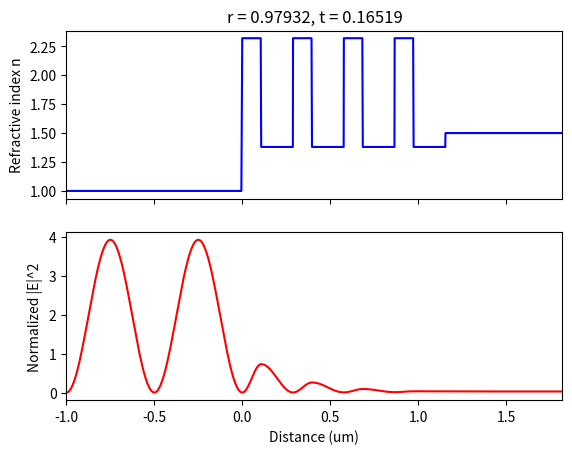
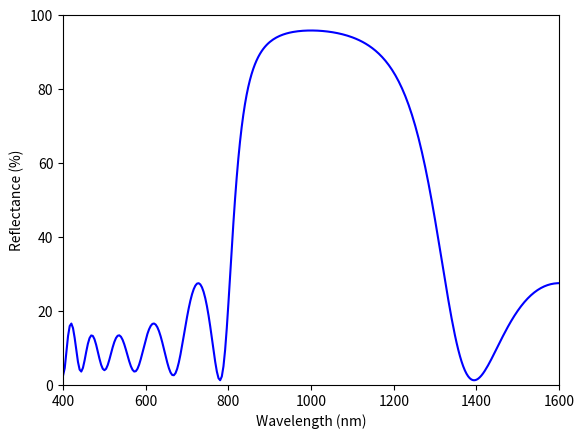

These charts were generated, in order, by the following Python code:
import numpy as np
import matplotlib.pyplot as plt

'''
Transfer matrix method

Inputs
wvl: wavelength
fulln: array with all refractive indices
fullw: array with all layer widths

Outputs:
r: reflection coefficient
t: transmission coefficient
x: position
Nn: refractive indices (vs x)
E: optical field (vs x)
'''
def tmm(wvl, fulln, fullw):
    # Exponent factors
    d = fullw*2*np.pi/wvl*fulln

    # Initiate arrays
    x = []
    E = []
    Nn = []
    N = len(fulln)
    M = np.zeros((2,2,N-1),dtype=complex)
    rs = np.zeros(N-1)
    ts = np.zeros(N-1)

    # Loop through layers
    for ii in range(N-1):

        # n of adjacent layers
        n1 = fulln[ii]
        n2 = fulln[ii+1]

        # Fresnel relations
        rs[ii] = (n1 - n2)/(n1+n2)
        ts[ii] = 2*n1/(n1+n2)
        
        # Compose transfer matrix
        M[:,:,ii] = np.dot([[np.exp(-1j*d[ii]),0],
                            [0,np.exp(1j*d[ii])]],
                           [[1, rs[ii]],[rs[ii],1]]) * 1/ts[ii]

        # Multiply with full matrix (if exists)
        if ii >= 1:
            Mt = np.dot(Mt,M[:,:,ii])
        else:
            Mt = M[:,:,0]

    # Reflection and transmission coefficients
    r = Mt[1,0]/Mt[0,0]
    t = 1/Mt[0,0]

    # Initiate arrays
    v1 = np.zeros(len(fullw),dtype=complex)
    v2 = np.zeros(len(fullw),dtype=complex)
    v1[0] = 1
    v2[0] = r

    for ii in range(1,N):
        # Coefficients
        vw = np.linalg.solve(M[:,:,ii-1], [v1[ii-1],v2[ii-1]])
        v1[ii] = vw[0]
        v2[ii] = vw[1]

        # Location array
        xloc = np.arange(0,fullw[ii],5)

        # Electric fields
        Eloc1 = v1[ii]*np.exp(1j*2*np.pi/wvl*fulln[ii]*xloc)
        Eloc2 = v2[ii]*np.exp(-1j*2*np.pi/wvl*fulln[ii]*xloc)

        # Append to arrays
        x = np.hstack((x,xloc+sum(fullw[:ii])))
        E = np.hstack((E,(Eloc1+Eloc2)))
        Nn = np.hstack((Nn,fulln[ii]+(xloc*0)))

    # Sort arrays()
    ix = np.argsort(x)
    x = x[ix]
    E = E[ix]
    Nn = Nn[ix]

    return r, t, x, Nn, E

######################################
## Example DBR

if __name__ == "__main__":
    
    # Wavelength (in nm)
    wvl = 1000

    # Refractive indices
    n2 = 1.38
    n1 = 2.32
    n0 = 1
    ns = 1.5

    # Number of layers
    Nstk = 4

    # Mirror stack n and width
    Mirrn = np.tile([n1,n2],Nstk)
    Mirrw = np.tile([wvl/(4*n1),wvl/(4*n2)],Nstk)

    # Add air and substrate
    fulln = np.insert([1,n0,ns],2,Mirrn)
    fullw = np.insert([0,wvl/n0,wvl/ns],2,Mirrw)

    # Run transfer matrix function
    r,t,x,Nn,E = tmm(wvl,fulln, fullw)

    # Units in um and offset
    x = x/1e3-1

    # Plot n and E
    fig, ax = plt.subplots(2,1,sharex=True)
    ax[0].plot(x,Nn,'b')
    ax[0].set_ylabel('Refractive index n')
    ax[0].set_title('r = %.5f, t = %.5f' %(abs(r),abs(t)))
    ax[1].plot(x,abs(E)**2,'r')
    ax[1].set_ylabel('Normalized |E|^2')
    ax[1].set_xlabel('Distance (um)')
    ax[1].set_xlim([min(x),max(x)])

    # Redefine (fixed) mirror
    Mirrw = np.tile([107.7586,181.1594],Nstk)
    fullw = np.insert([0,1000,666.6667],2,Mirrw)

    # Wavelengths array
    wvls = np.linspace(wvl-600,wvl+600,301)

    # Loop through wavelengths
    R = []
    for ii in range(len(wvls)):
        r,t,x,Nn,E = tmm(wvls[ii],fulln, fullw)
        R.append(abs(r)**2 * 100)

    # Plot reflectance vs wvls
    plt.figure()
    plt.plot(wvls,R,'b')
    plt.ylabel('Reflectance (%)')
    plt.xlabel('Wavelength (nm)')
    plt.xlim(min(wvls),max(wvls))
    plt.ylim(0,100)
    
    plt.show()
